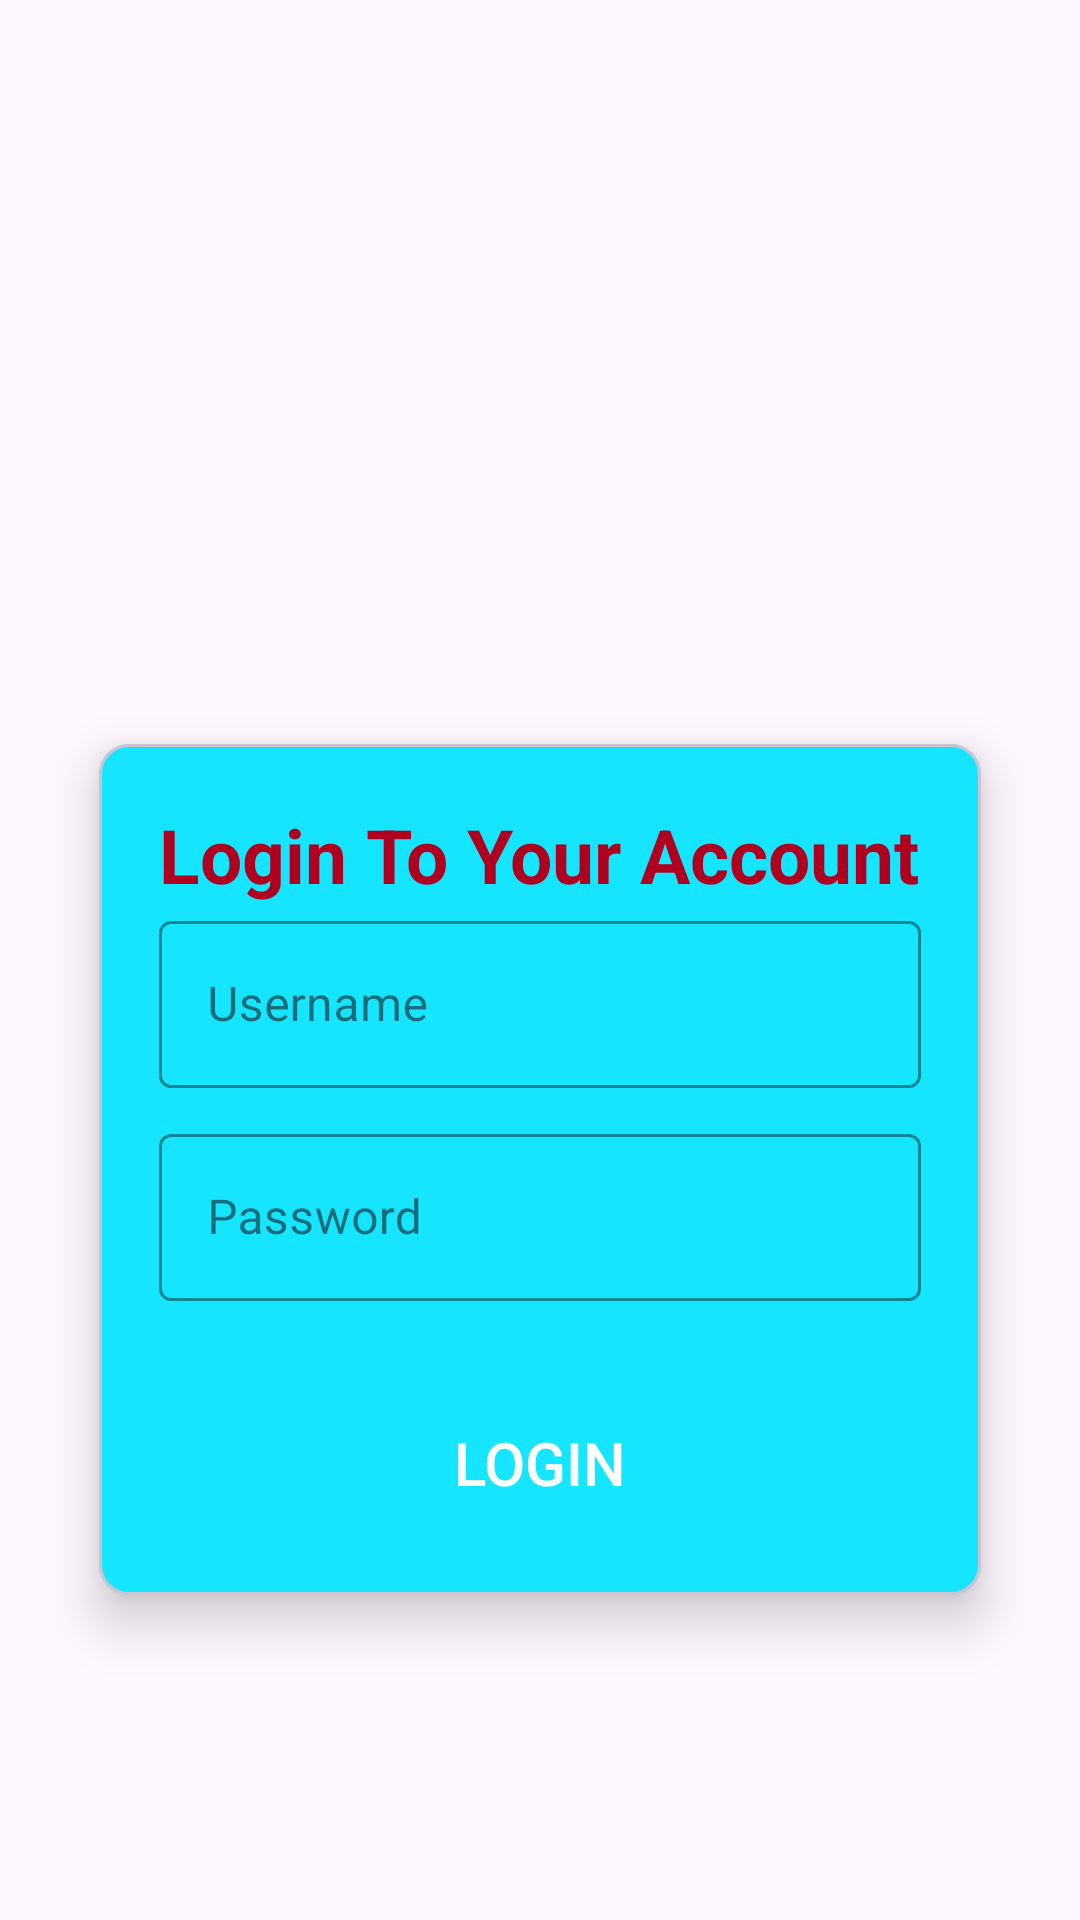

Write the Android layout XML for this screen, with the resource values it uses.
<!-- AndroidManifest.xml: application theme Theme.IndivisualLoanApp -->
<!-- res/layout/activity_login.xml -->
<?xml version="1.0" encoding="utf-8"?>
<LinearLayout xmlns:android="http://schemas.android.com/apk/res/android"
    xmlns:tools="http://schemas.android.com/tools"
    android:layout_width="match_parent"
    android:layout_height="match_parent"
    xmlns:app="http://schemas.android.com/apk/res-auto"
    android:orientation="vertical"
    tools:context=".LoginActivity">

    <ImageView
        android:layout_marginTop="10dp"
        android:layout_width="320dp"
        android:layout_height="200dp"
        android:background="@drawable/loan2"
        android:layout_gravity="center"
        />

    <com.google.android.material.card.MaterialCardView
        android:layout_width="match_parent"
        android:layout_height="wrap_content"
        android:backgroundTint="#15E5FF"
        app:cardUseCompatPadding="true"
        app:cardElevation="10dp"
        app:cardCornerRadius="10dp"
        app:cardMaxElevation="5dp"
        android:layout_margin="20dp"
        >
        <LinearLayout
            android:layout_width="match_parent"
            android:layout_height="wrap_content"
            android:orientation="vertical"
            android:layout_margin="20dp"
            >
            <TextView
                android:layout_width="wrap_content"
                android:layout_height="wrap_content"
                android:layout_gravity="center"
                android:text="Login To Your Account"
                android:textColor="@color/design_default_color_error"
                android:textSize="25dp"
                android:textStyle="bold" />

            <com.google.android.material.textfield.TextInputLayout
                android:id="@+id/username_textLayout"
                android:layout_width="match_parent"
                android:layout_height="wrap_content"
                android:hint="Username"
                app:prefixTextColor="@color/black"
                app:boxStrokeColor="@color/black"
                app:hintTextColor="@color/black"
                style="@style/Widget.MaterialComponents.TextInputLayout.OutlinedBox"
                >
                <com.google.android.material.textfield.TextInputEditText
                    android:id="@+id/username_inputEditText"
                    android:layout_width="match_parent"
                    android:layout_height="wrap_content"
                    android:layout_gravity="center"

                    android:inputType="text"
                    android:textColor="@color/design_default_color_on_secondary"
                    android:textColorHint="@color/design_default_color_on_secondary" />

            </com.google.android.material.textfield.TextInputLayout>

            <com.google.android.material.textfield.TextInputLayout
                android:id="@+id/password_textLayout"
                android:layout_width="match_parent"
                android:layout_height="wrap_content"
                android:hint="Password"
                android:inputType="text"
                android:layout_marginVertical="10dp"
                app:prefixTextColor="@color/black"
                app:boxStrokeColor="@color/black"
                app:hintTextColor="@color/black"
                style="@style/Widget.MaterialComponents.TextInputLayout.OutlinedBox"
                >
                <com.google.android.material.textfield.TextInputEditText
                    android:id="@+id/password_inputEditText"
                    android:layout_width="match_parent"
                    android:layout_height="wrap_content"
                    android:layout_gravity="center"

                    android:inputType="text"
                    android:maxEms="2"
                    android:maxLength="10"
                    android:textColor="@color/design_default_color_on_secondary"
                    android:textColorHint="@color/design_default_color_on_secondary"
                    tools:ignore="TouchTargetSizeCheck" />

            </com.google.android.material.textfield.TextInputLayout>
            <Button
                android:id="@+id/login_btn"
                android:layout_width="200dp"
                android:layout_height="48dp"
                android:layout_gravity="center"
                android:layout_marginTop="20dp"
                android:background="@drawable/custombutton"
                android:text="Login"
                android:textColor="@color/white"
                android:textSize="20dp" />
        </LinearLayout>
    </com.google.android.material.card.MaterialCardView>


</LinearLayout>
<!-- resources referenced by this layout -->
<resources>
  <style name="Theme.IndivisualLoanApp" parent="Base.Theme.IndivisualLoanApp" />
  <style name="Base.Theme.IndivisualLoanApp" parent="Theme.Material3.DayNight.NoActionBar">
          
          
      </style>
  <!-- not gathered from this repository: default colours our renderer supplied (Android Studio template values) -->
  <color name="black">#FF000000</color>
  <color name="white">#FFFFFFFF</color>
</resources>
